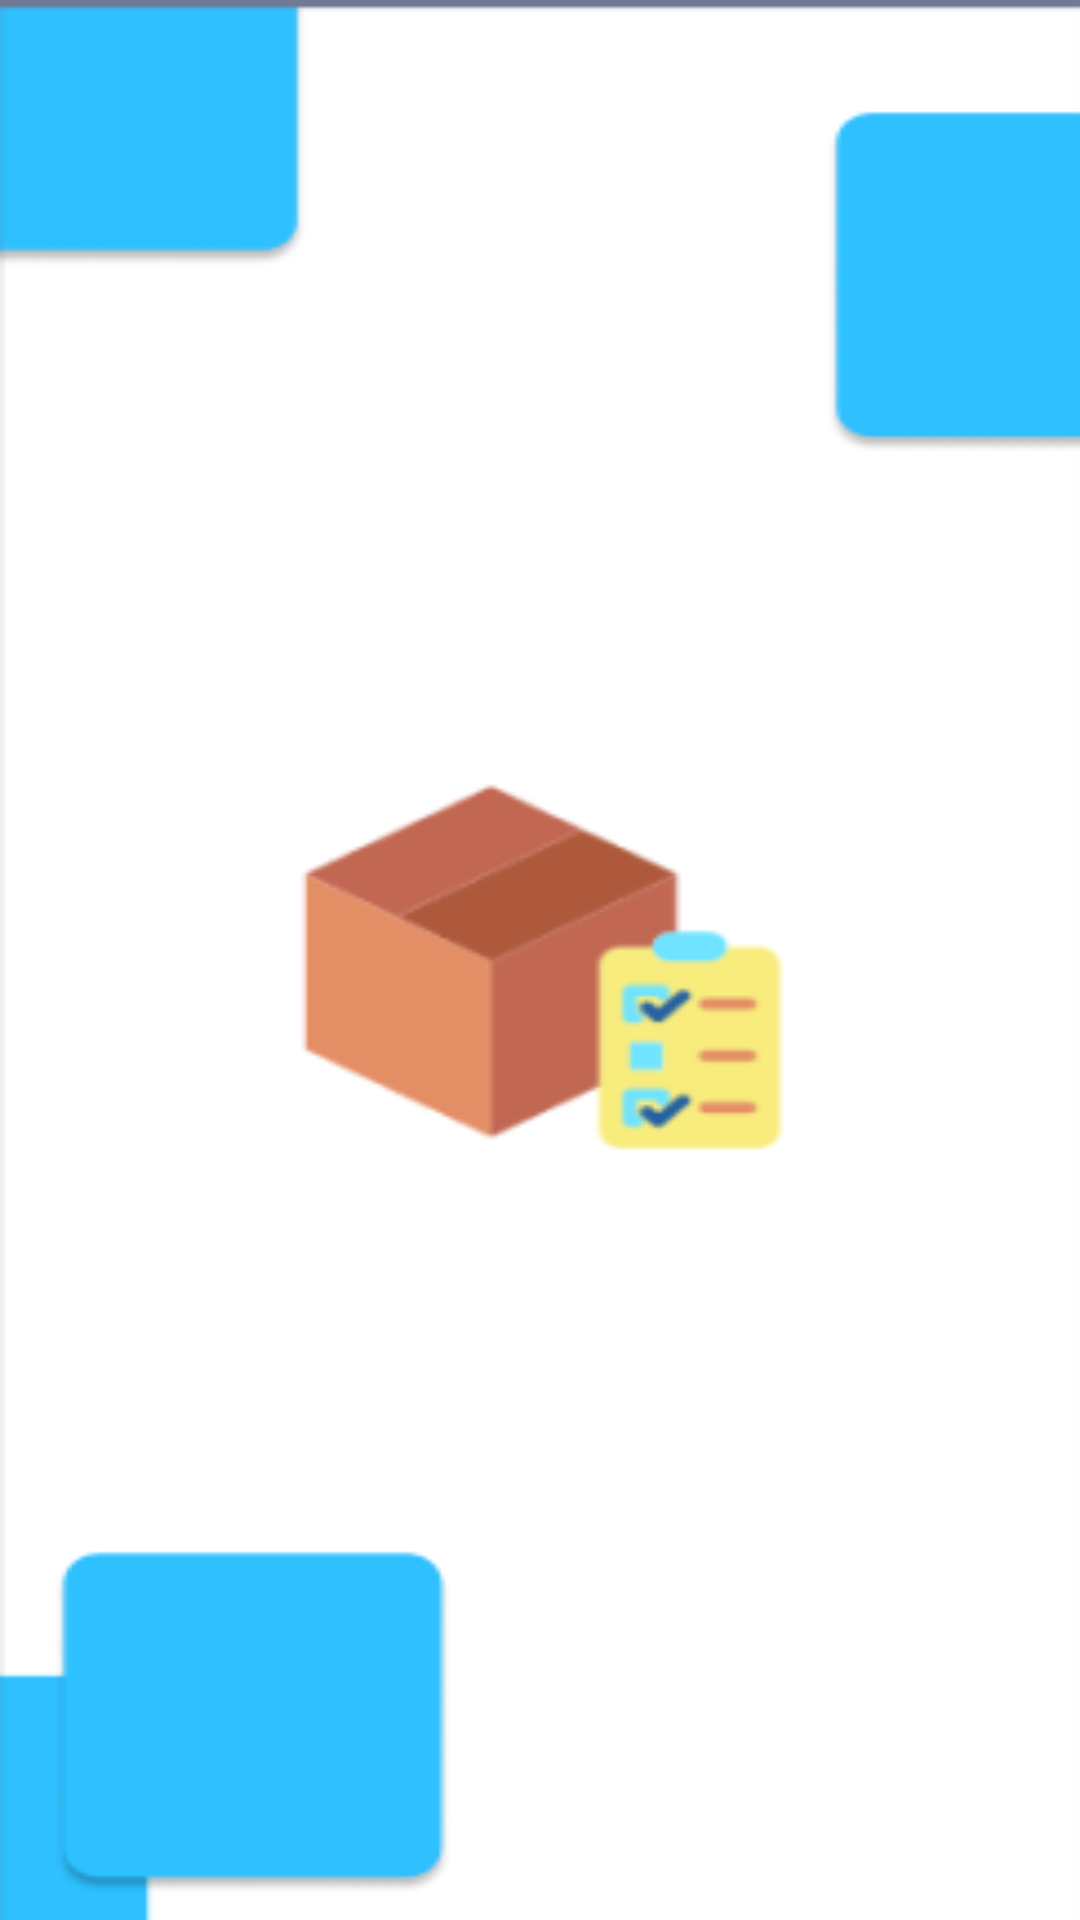

The Android layout XML behind this screen, and the referenced resources:
<!-- AndroidManifest.xml: application theme Theme.LV1_ANDROID -->
<!-- res/layout/activity_welcome.xml -->
<?xml version="1.0" encoding="utf-8"?>
<LinearLayout xmlns:android="http://schemas.android.com/apk/res/android"
    xmlns:app="http://schemas.android.com/apk/res-auto"
    xmlns:tools="http://schemas.android.com/tools"
    android:layout_width="match_parent"
    android:layout_height="match_parent"
    android:orientation="vertical"
    android:background="@drawable/screen1"
    tools:context=".activity.Welcome">

</LinearLayout>
<!-- resources referenced by this layout -->
<resources>
  <!-- drawable screen1: png bitmap (drawable, 10051 bytes) -->
  <style name="Theme.LV1_ANDROID" parent="Base.Theme.LV1_ANDROID" />
  <style name="Base.Theme.LV1_ANDROID" parent="Theme.Material3.DayNight.NoActionBar">
          
          
      </style>
</resources>
